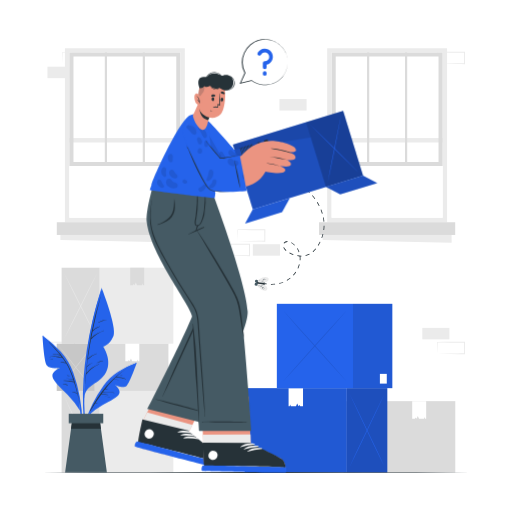
t = 0.00 s
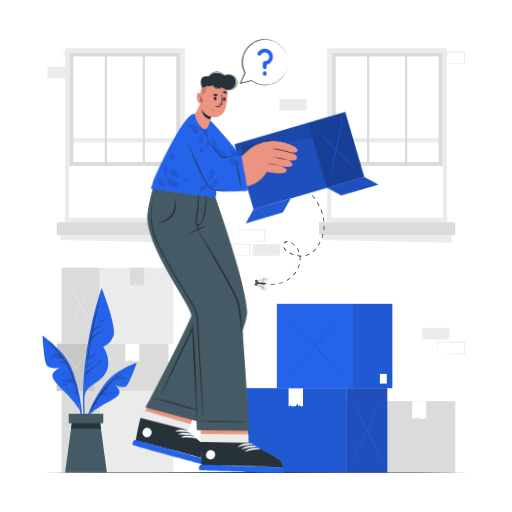
t = 0.28 s
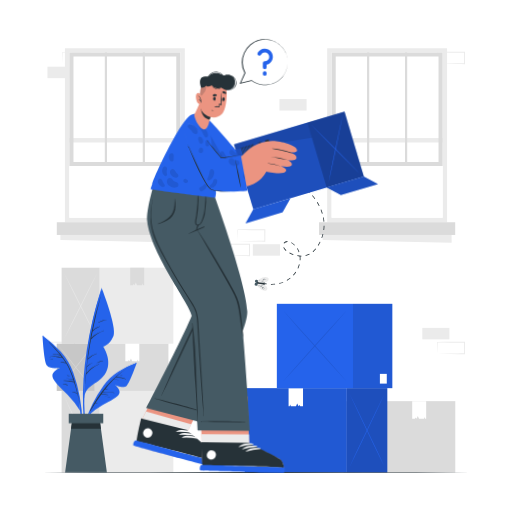
t = 0.56 s
t = 0.75 s: frame unchanged from t = 0.00 s, image omitted
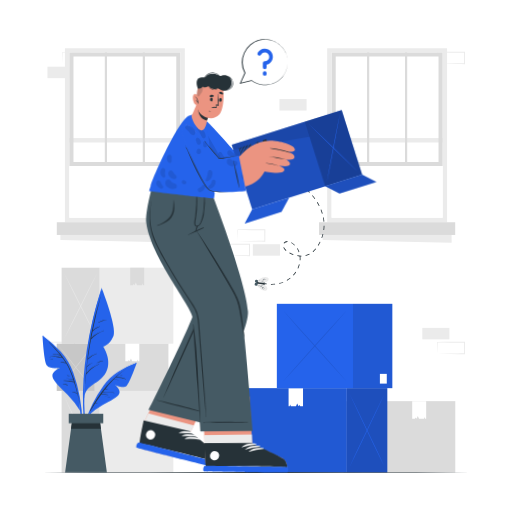
t = 0.94 s
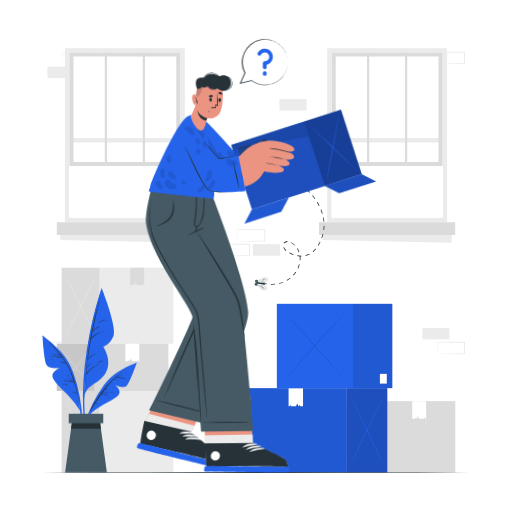
t = 1.22 s

The animated SVG that drew these frames (rendered in a browser with its animation timeline set to each time). Animation: 1 CSS @keyframes rule; one cycle of 1.50 s, repeats indefinitely.

<svg class="animated" id="freepik_stories-empty" xmlns="http://www.w3.org/2000/svg" viewBox="0 0 500 500" version="1.1" xmlns:xlink="http://www.w3.org/1999/xlink" xmlns:svgjs="http://svgjs.com/svgjs"><style>svg#freepik_stories-empty:not(.animated) .animable {opacity: 0;}svg#freepik_stories-empty.animated #freepik--Character--inject-13 {animation: 1.5s Infinite  linear wind;animation-delay: 0s;}            @keyframes wind {                0% {                    transform: rotate( 0deg );                }                25% {                    transform: rotate( 1deg );                }                75% {                    transform: rotate( -1deg );                }            }        </style><g id="freepik--background-complete--inject-13" class="animable" style="transform-origin: 250.1px 254.225px;"><g id="el77w2l9kmgdu"><rect x="412.41" y="320.19" width="26.48" height="11.19" style="fill: rgb(235, 235, 235); transform-origin: 425.65px 325.785px; transform: rotate(180deg);" class="animable"></rect></g><path d="M427.18,345.49l13.35-.28,6.58-.11c2.19-.05,4.37,0,6.55-.06l-.45.45,0-11.19.5.5-13.24-.06c-4.41,0-8.83-.12-13.24-.17l.27-.27c0,1.83-.08,3.67-.13,5.53Zm0,0L427,340c-.05-1.86-.12-3.75-.13-5.65V334h.28c4.41-.06,8.83-.16,13.24-.17l13.24-.06h.5v.5l-.06,11.19v.45h-.44c-2.23,0-4.47,0-6.7-.05l-6.66-.11Z" style="fill: rgb(235, 235, 235); transform-origin: 440.5px 339.84px;" id="el7r8ijwkxbw5" class="animable"></path><path d="M232.14,235.58l13.36-.28,6.57-.11c2.19-.05,4.37,0,6.55-.05l-.45.44-.05-11.19.5.5-13.24-.06c-4.41,0-8.83-.11-13.24-.17l.27-.27c0,1.83-.08,3.67-.13,5.54Zm0,0L232,230c-.05-1.86-.11-3.75-.13-5.65v-.27h.28c4.41-.05,8.83-.16,13.24-.17l13.24-.06h.5v.5l-.05,11.19V236h-.44c-2.23,0-4.47,0-6.69-.06l-6.67-.11Z" style="fill: rgb(235, 235, 235); transform-origin: 245.5px 229.925px;" id="elvx2j7ipyff" class="animable"></path><g id="elw1lkovmyqxg"><rect x="246.91" y="238.5" width="26.48" height="11.19" style="fill: rgb(235, 235, 235); transform-origin: 260.15px 244.095px; transform: rotate(180deg);" class="animable"></rect></g><path d="M217.14,249.69l13.36-.28,6.58-.11c2.19-.05,4.36,0,6.54-.05l-.44.44-.06-11.19.5.5-13.24-.06c-4.41,0-8.82-.11-13.24-.17l.28-.27c0,1.83-.09,3.67-.13,5.54Zm0,0-.14-5.54c0-1.86-.11-3.75-.13-5.65v-.27h.27c4.42,0,8.83-.16,13.24-.17l13.24-.06h.51v.5l-.05,11.19v.45h-.45c-2.23,0-4.47,0-6.69-.06l-6.66-.11Z" style="fill: rgb(235, 235, 235); transform-origin: 230.5px 244.07px;" id="elnr2flxjqoo" class="animable"></path><g id="elsjlekcxtihn"><rect x="272.92" y="96.77" width="26.48" height="11.19" style="fill: rgb(235, 235, 235); transform-origin: 286.16px 102.365px; transform: rotate(180deg);" class="animable"></rect></g><path d="M46.34,345.49l13.36-.28,6.58-.11c2.18-.05,4.36,0,6.54-.06l-.44.45-.06-11.19.5.5-13.24-.06c-4.41,0-8.83-.12-13.24-.17l.27-.27c0,1.83-.08,3.67-.13,5.53Zm0,0L46.2,340c-.05-1.86-.11-3.75-.13-5.65V334h.27c4.41-.06,8.83-.16,13.24-.17l13.24-.06h.5v.5l0,11.19v.45h-.45c-2.23,0-4.47,0-6.69-.05l-6.66-.11Z" style="fill: rgb(235, 235, 235); transform-origin: 59.695px 339.84px;" id="eldwg9iwo0g7u" class="animable"></path><path d="M61.11,62.2l13.36-.28,6.58-.11c2.19-.05,4.36,0,6.54-.06l-.44.45L87.09,51l.5.5-13.24-.06c-4.41,0-8.82-.12-13.24-.17l.28-.27c0,1.83-.09,3.67-.14,5.54Zm0,0L61,56.66c0-1.86-.11-3.75-.13-5.65v-.27h.27c4.42-.05,8.83-.16,13.24-.17l13.24-.06h.51V51L88,62.2v.45h-.45c-2.23,0-4.47,0-6.69-.06l-6.66-.11Z" style="fill: rgb(235, 235, 235); transform-origin: 74.5px 56.58px;" id="eltvqdxculj2" class="animable"></path><g id="el6fmjw9px0fl"><rect x="46.34" y="65.12" width="26.48" height="11.19" style="fill: rgb(235, 235, 235); transform-origin: 59.58px 70.715px; transform: rotate(180deg);" class="animable"></rect></g><path d="M427.18,62.2l13.35-.28,6.58-.11c2.19-.05,4.37,0,6.55-.06l-.45.45,0-11.19.5.5-13.24-.06c-4.41,0-8.83-.12-13.24-.17l.27-.27c0,1.83-.08,3.67-.13,5.54Zm0,0L427,56.66c-.05-1.86-.12-3.75-.13-5.65v-.27h.28c4.41-.05,8.83-.16,13.24-.17l13.24-.06h.5V51L454.1,62.2v.45h-.44c-2.23,0-4.47,0-6.7-.06l-6.66-.11Z" style="fill: rgb(235, 235, 235); transform-origin: 440.5px 56.58px;" id="elgzizzlabqnl" class="animable"></path><rect x="97.32" y="381.77" width="71.95" height="79.67" style="fill: rgb(235, 235, 235); transform-origin: 133.295px 421.605px;" id="elhmj0jf2wtrp" class="animable"></rect><g id="elw6jj1tcnuhi"><rect x="60.17" y="381.77" width="37.15" height="79.68" style="fill: rgb(219, 219, 219); transform-origin: 78.745px 421.61px; transform: rotate(180deg);" class="animable"></rect></g><path d="M62.73,456q4.14-8.5,8.18-17L79,421.77l8-17.21q4-8.62,7.84-17.3-4.14,8.5-8.18,17.05l-8.06,17.14-8,17.21Q66.61,447.29,62.73,456Z" style="fill: rgb(235, 235, 235); transform-origin: 78.785px 421.63px;" id="el2vmlzj64pxy" class="animable"></path><path d="M62.73,387.26q3.88,8.69,7.84,17.3l8,17.21,8.06,17.14q4.05,8.55,8.18,17-3.88-8.68-7.84-17.3l-8-17.21-8.06-17.14Q66.86,395.76,62.73,387.26Z" style="fill: rgb(235, 235, 235); transform-origin: 78.77px 421.585px;" id="el4irxwb2ucda" class="animable"></path><rect x="97.32" y="261.44" width="71.95" height="74.18" style="fill: rgb(235, 235, 235); transform-origin: 133.295px 298.53px;" id="eliwz8quuz04" class="animable"></rect><g id="el6o8kvcmf5pd"><rect x="60.17" y="261.44" width="37.15" height="74.19" style="fill: rgb(219, 219, 219); transform-origin: 78.745px 298.535px; transform: rotate(180deg);" class="animable"></rect></g><polygon points="127.19 278.66 128.72 278.66 129.86 278.66 130.51 277.33 131.43 278.66 132.67 275.93 133.85 278.66 137.22 278.66 138.75 278.66 139.31 276.84 139.83 278.66 140.83 278.66 140.83 261.44 127.19 261.44 127.19 278.66" style="fill: rgb(219, 219, 219); transform-origin: 134.01px 270.05px;" id="el3aeb0hrucxh" class="animable"></polygon><path d="M62.73,330.9Q66.87,323,70.91,315l8.06-16,8-16q4-8,7.84-16.11-4.14,7.92-8.18,15.88l-8.06,15.95-8,16Q66.61,322.81,62.73,330.9Z" style="fill: rgb(235, 235, 235); transform-origin: 78.77px 298.895px;" id="el27krd2f7syo" class="animable"></path><path d="M62.73,266.93Q66.61,275,70.57,283l8,16,8.06,16q4.05,8,8.18,15.88-3.88-8.08-7.84-16.11l-8-16-8.06-15.95Q66.86,274.85,62.73,266.93Z" style="fill: rgb(235, 235, 235); transform-origin: 78.77px 298.905px;" id="elpwx0zwm01c" class="animable"></path><g id="elyei0lqol0c"><rect x="102.06" y="323.03" width="7.99" height="7.99" style="fill: rgb(255, 255, 255); transform-origin: 106.055px 327.025px; transform: rotate(180deg);" class="animable"></rect></g><rect x="92.53" y="335.63" width="71.95" height="46.14" style="fill: rgb(219, 219, 219); transform-origin: 128.505px 358.7px;" id="el5zmua1ppfgm" class="animable"></rect><g id="elvhimhurhsvj"><rect x="55.38" y="335.63" width="37.15" height="46.14" style="fill: rgb(199, 199, 199); transform-origin: 73.955px 358.7px; transform: rotate(180deg);" class="animable"></rect></g><polygon points="122.4 352.85 123.92 352.85 125.07 352.85 125.72 351.52 126.64 352.85 127.88 350.12 129.06 352.85 132.42 352.85 133.96 352.85 134.51 351.03 135.04 352.85 136.04 352.85 136.04 335.63 122.4 335.63 122.4 352.85" style="fill: rgb(255, 255, 255); transform-origin: 129.22px 344.24px;" id="eloti3wusc4xl" class="animable"></polygon><path d="M57.94,379q4.13-5,8.18-10.09l8.06-10.14,8-10.19q3.94-5.1,7.83-10.24-4.12,5-8.18,10.09l-8.06,10.15-8,10.18Q61.82,373.89,57.94,379Z" style="fill: rgb(219, 219, 219); transform-origin: 73.975px 358.67px;" id="el43wcodrfuur" class="animable"></path><path d="M57.94,338.37q3.89,5.14,7.84,10.24l8,10.19,8.06,10.14Q85.84,374,90,379q-3.87-5.14-7.83-10.24l-8-10.18-8.06-10.15Q62.07,343.41,57.94,338.37Z" style="fill: rgb(219, 219, 219); transform-origin: 73.97px 358.685px;" id="el57vkbxfxj8q" class="animable"></path><rect x="372.67" y="391.75" width="71.95" height="69.7" style="fill: rgb(219, 219, 219); transform-origin: 408.645px 426.6px;" id="el9kyjqfl87ac" class="animable"></rect><g id="elchlwumy7dw4"><rect x="335.52" y="391.75" width="37.15" height="69.7" style="fill: rgb(199, 199, 199); transform-origin: 354.095px 426.6px; transform: rotate(180deg);" class="animable"></rect></g><polygon points="402.54 408.97 404.06 408.97 405.21 408.97 405.86 407.64 406.78 408.97 408.02 406.24 409.2 408.97 412.56 408.97 414.1 408.97 414.66 407.14 415.18 408.97 416.18 408.97 416.18 391.75 402.54 391.75 402.54 408.97" style="fill: rgb(255, 255, 255); transform-origin: 409.36px 400.36px;" id="elc71if208ywa" class="animable"></polygon><path d="M338.08,457.3q4.13-7.59,8.18-15.24l8.06-15.32,8-15.38q4-7.71,7.83-15.46-4.12,7.59-8.18,15.24l-8.06,15.31-7.95,15.39Q342,449.55,338.08,457.3Z" style="fill: rgb(219, 219, 219); transform-origin: 354.115px 426.6px;" id="eli3w0e9rpim" class="animable"></path><path d="M338.08,395.9q3.89,7.75,7.84,15.46l7.95,15.38,8.06,15.32q4.05,7.65,8.18,15.24-3.87-7.76-7.83-15.46l-8-15.39-8.06-15.31Q342.21,403.49,338.08,395.9Z" style="fill: rgb(219, 219, 219); transform-origin: 354.095px 426.6px;" id="elm2na7rwyogp" class="animable"></path><path d="M319.52,47v170.1H436.58V47ZM432.26,212.73H323.84V51.27H432.26Z" style="fill: rgb(235, 235, 235); transform-origin: 378.05px 132.05px;" id="elmf9gauceyl" class="animable"></path><rect x="323.84" y="51.27" width="108.42" height="161.46" style="fill: rgb(255, 255, 255); transform-origin: 378.05px 132px;" id="elywl56p3m7wn" class="animable"></rect><g id="el8tjx1otr9ql"><rect x="323.84" y="134.84" width="108.42" height="4.32" style="fill: rgb(235, 235, 235); transform-origin: 378.05px 137px; transform: rotate(180deg);" class="animable"></rect></g><g id="elaon25f35e6c"><rect x="311.57" y="217.05" width="132.97" height="12.4" style="fill: rgb(219, 219, 219); transform-origin: 378.055px 223.25px; transform: rotate(180deg);" class="animable"></rect></g><polygon points="315.09 234.4 441.01 237.04 441.01 229.44 315.09 229.44 315.09 234.4" style="fill: rgb(235, 235, 235); transform-origin: 378.05px 233.24px;" id="elky24t0sim7k" class="animable"></polygon><path d="M323.84,51.27H432.26V162.2H323.84Zm104.42,4H327.84V158.2H428.26Z" style="fill: rgb(219, 219, 219); transform-origin: 378.05px 106.735px;" id="elm25l3bfly3m" class="animable"></path><rect x="395.5" y="51.27" width="2.16" height="106.93" style="fill: rgb(219, 219, 219); transform-origin: 396.58px 104.735px;" id="elnw55tlu1m4" class="animable"></rect><rect x="358.44" y="51.27" width="2.16" height="106.93" style="fill: rgb(219, 219, 219); transform-origin: 359.52px 104.735px;" id="eldzhznav6llj" class="animable"></rect><path d="M63.42,47v170.1H180.48V47ZM176.16,212.73H67.74V51.27H176.16Z" style="fill: rgb(235, 235, 235); transform-origin: 121.95px 132.05px;" id="ele0ck5ihlhmj" class="animable"></path><rect x="67.74" y="51.27" width="108.42" height="161.46" style="fill: rgb(255, 255, 255); transform-origin: 121.95px 132px;" id="elh8lonbimi1" class="animable"></rect><g id="elotr6cxq0fu"><rect x="67.74" y="134.84" width="108.42" height="4.32" style="fill: rgb(235, 235, 235); transform-origin: 121.95px 137px; transform: rotate(180deg);" class="animable"></rect></g><g id="el4egqpnkdudl"><rect x="55.47" y="217.05" width="132.97" height="12.4" style="fill: rgb(219, 219, 219); transform-origin: 121.955px 223.25px; transform: rotate(180deg);" class="animable"></rect></g><polygon points="58.99 234.4 184.91 237.04 184.91 229.44 58.99 229.44 58.99 234.4" style="fill: rgb(235, 235, 235); transform-origin: 121.95px 233.24px;" id="ela3rvo0l7ng9" class="animable"></polygon><path d="M67.74,51.27H176.16V162.2H67.74Zm104.42,4H71.74V158.2H172.16Z" style="fill: rgb(219, 219, 219); transform-origin: 121.95px 106.735px;" id="el01jxxve40qtl" class="animable"></path><rect x="139.4" y="51.27" width="2.16" height="106.93" style="fill: rgb(219, 219, 219); transform-origin: 140.48px 104.735px;" id="ellbqgdrq6mkp" class="animable"></rect><rect x="102.34" y="51.27" width="2.16" height="106.93" style="fill: rgb(219, 219, 219); transform-origin: 103.42px 104.735px;" id="elbk0k9893e1e" class="animable"></rect></g><g id="freepik--Boxes--inject-13" class="animable" style="transform-origin: 311.075px 379.06px;"><rect x="239.03" y="379.05" width="99.68" height="82.36" style="fill: rgb(37, 99, 235); transform-origin: 288.87px 420.23px;" id="el3rsn9r6f3vy" class="animable"></rect><g id="elmh7ytvidj1o"><rect x="239.03" y="379.05" width="99.68" height="82.36" style="opacity: 0.1; transform-origin: 288.87px 420.23px;" class="animable"></rect></g><rect x="338.71" y="379.06" width="39.5" height="82.36" style="fill: rgb(37, 99, 235); transform-origin: 358.46px 420.24px;" id="el7r1wu7bys6o" class="animable"></rect><g id="elhhpy8w453ai"><rect x="338.71" y="379.06" width="39.5" height="82.36" style="opacity: 0.2; transform-origin: 358.46px 420.24px;" class="animable"></rect></g><path d="M375.48,455.74q-4.38-8.78-8.69-17.62l-8.57-17.72-8.46-17.79q-4.2-8.91-8.33-17.88,4.4,8.79,8.7,17.62l8.56,17.72,8.46,17.79Q371.37,446.77,375.48,455.74Z" style="fill: rgb(37, 99, 235); transform-origin: 358.455px 420.235px;" id="elk8qacxja39d" class="animable"></path><path d="M375.48,384.73q-4.12,9-8.33,17.88l-8.46,17.79-8.56,17.72q-4.31,8.83-8.7,17.62,4.13-9,8.33-17.88l8.46-17.79,8.57-17.71Q371.1,393.51,375.48,384.73Z" style="fill: rgb(37, 99, 235); transform-origin: 358.455px 420.235px;" id="el7r4by9imfdw" class="animable"></path><polygon points="295.92 396.85 294.35 396.85 293.16 396.85 292.49 395.48 291.54 396.85 290.25 394.03 289.04 396.85 285.56 396.85 283.97 396.85 283.39 394.97 282.85 396.85 281.82 396.85 281.82 379.06 295.92 379.06 295.92 396.85" style="fill: rgb(255, 255, 255); transform-origin: 288.87px 387.955px;" id="el4ehf6w3jwvx" class="animable"></polygon><rect x="270.35" y="296.7" width="74.37" height="82.35" style="fill: rgb(37, 99, 235); transform-origin: 307.535px 337.875px;" id="el5mi3lraq0j8" class="animable"></rect><rect x="344.72" y="296.7" width="38.4" height="82.36" style="fill: rgb(37, 99, 235); transform-origin: 363.92px 337.88px;" id="elpe8vhe3fod" class="animable"></rect><g id="elvt3y4z76taq"><rect x="344.72" y="296.7" width="38.4" height="82.36" style="opacity: 0.1; transform-origin: 363.92px 337.88px;" class="animable"></rect></g><g id="eln7ke5tggwlr"><g style="opacity: 0.1; transform-origin: 307.46px 337.855px;" class="animable"><path d="M339.27,373.38q-8.19-8.79-16.24-17.62L307,338l-15.79-17.79q-7.86-8.91-15.56-17.88,8.2,8.79,16.24,17.63l16,17.71,15.79,17.79Q331.57,364.41,339.27,373.38Z" id="elmuefwmj78xk" class="animable" style="transform-origin: 307.46px 337.855px;"></path><path d="M339.27,302.37q-7.71,9-15.56,17.88L307.92,338l-16,17.72q-8,8.83-16.24,17.62,7.71-9,15.56-17.88L307,337.71,323,320Q331.07,311.15,339.27,302.37Z" id="el3f2hbfqkeei" class="animable" style="transform-origin: 307.475px 337.855px;"></path></g></g><rect x="370.99" y="365.12" width="6.73" height="9.5" style="fill: rgb(255, 255, 255); transform-origin: 374.355px 369.87px;" id="el9d46d6rs75t" class="animable"></rect></g><g id="freepik--Floor--inject-13" class="animable" style="transform-origin: 250px 461.45px;"><polygon points="41.45 461.45 93.59 461.2 145.73 461.12 250 460.95 354.27 461.12 406.41 461.2 458.55 461.45 406.41 461.69 354.27 461.78 250 461.95 145.73 461.78 93.59 461.69 41.45 461.45" style="fill: rgb(38, 50, 56); transform-origin: 250px 461.45px;" id="elry3bk0aw4tj" class="animable"></polygon></g><g id="freepik--Fly--inject-13" class="animable" style="transform-origin: 282.766px 230.027px;"><path d="M289.72,177.8q-.84-.54-1.68-1.05l.39-.65,1.7,1.07Z" style="fill: rgb(38, 50, 56); transform-origin: 289.085px 176.95px;" id="elw3oayi5dmob" class="animable"></path><path d="M265.3,278h-.72l0-.75a33.51,33.51,0,0,0,4-.15l.08.75C267.57,277.93,266.43,278,265.3,278Zm7.42-.82-.16-.73a26.84,26.84,0,0,0,3.82-1.17l.27.7A27.59,27.59,0,0,1,272.72,277.16Zm7.63-3-.37-.65a24.82,24.82,0,0,0,3.27-2.28l.48.57A24.65,24.65,0,0,1,280.35,274.19Zm6.33-5.2-.55-.51a27.9,27.9,0,0,0,2.47-3.14l.62.42A28.34,28.34,0,0,1,286.68,269Zm4.58-6.79-.68-.32a23.16,23.16,0,0,0,1.39-3.74l.72.2A23.68,23.68,0,0,1,291.26,262.2Zm2.16-7.92-.75-.06c0-.54.07-1.09.07-1.62a20.36,20.36,0,0,0-.13-2.22,20.42,20.42,0,0,1-2.32-.29l.13-.74a21.4,21.4,0,0,0,3.7.34h.26v.75h-.27l-.75,0a19.77,19.77,0,0,1,.12,2.18C293.49,253.15,293.46,253.72,293.42,254.28Zm5.07-4.34-.17-.73a16.66,16.66,0,0,0,3.71-1.36l.34.67A17.49,17.49,0,0,1,298.49,249.94ZM286.31,249a25.91,25.91,0,0,1-3.75-1.7l.37-.65a24.82,24.82,0,0,0,3.63,1.64Zm5.38-2.64a17.8,17.8,0,0,0-1.72-3.57l.63-.4a18,18,0,0,1,1.8,3.72Zm14.12-.16-.48-.57a20.27,20.27,0,0,0,2.77-2.85l.58.47A20.6,20.6,0,0,1,305.81,246.23ZM279.17,245l-.21-.2a9.06,9.06,0,0,1-2.31-3.15l.7-.28a8.25,8.25,0,0,0,2.12,2.88l.2.18ZM311,239.89l-.64-.39c.7-1.16,1.35-2.35,1.92-3.52l.68.33C312.38,237.5,311.72,238.71,311,239.89Zm-23.52-.15a17.83,17.83,0,0,0-3-2.34l-.15-.1.39-.64.16.1a18.4,18.4,0,0,1,3.09,2.45Zm-9.93-1.93-.62-.42a4.57,4.57,0,0,1,3.78-1.92l0,.75A3.89,3.89,0,0,0,277.55,237.81Zm37-5.27-.7-.26a38.42,38.42,0,0,0,1.19-3.83l.72.18A34.56,34.56,0,0,1,314.56,232.54Zm2-7.93-.75-.1a35.54,35.54,0,0,0,.31-4h.75A37,37,0,0,1,316.55,224.61Zm-.58-8.1a38.72,38.72,0,0,0-.57-4l.74-.15a40.7,40.7,0,0,1,.58,4.05Zm-1.55-7.86c-.38-1.26-.83-2.53-1.35-3.79l.7-.28c.52,1.27,1,2.57,1.37,3.85Zm-3-7.45c-.6-1.17-1.27-2.35-2-3.51l.64-.39c.72,1.17,1.4,2.37,2,3.56Zm-4.21-6.86c-.77-1.08-1.6-2.15-2.46-3.19l.58-.48c.87,1.05,1.71,2.14,2.49,3.23Zm-5.12-6.22c-.91-1-1.87-1.93-2.85-2.85l.51-.55c1,.94,2,1.91,2.88,2.89Zm-5.87-5.53c-1-.85-2.09-1.69-3.16-2.49l.44-.6c1.09.8,2.17,1.65,3.2,2.52Z" style="fill: rgb(38, 50, 56); transform-origin: 290.72px 228.75px;" id="elqhyjr50uctt" class="animable"></path><path d="M260.39,277.64a18.66,18.66,0,0,1-2-.36l.18-.73s.72.18,1.92.35Z" style="fill: rgb(38, 50, 56); transform-origin: 259.44px 277.095px;" id="ellv9wc25mp6o" class="animable"></path><path d="M250.3,276.15c-.47,4,7.7,6.24,8.32,1S250.77,272.12,250.3,276.15Z" style="fill: rgb(38, 50, 56); transform-origin: 254.466px 276.693px;" id="elb1ul13en2g" class="animable"></path><path d="M261,282.77c-.76,1.51-3.45,1.72-6.23-.22a18.65,18.65,0,0,1-4.7-5.27,18.53,18.53,0,0,1,7,.61C260.36,279,261.8,281.24,261,282.77Z" style="fill: rgb(235, 235, 235); transform-origin: 255.643px 280.567px;" id="elxlxvg7podw9" class="animable"></path><path d="M250.1,277.28c1.58.71,3.13,1.48,4.68,2.24s3.08,1.57,4.59,2.41c-1.58-.71-3.13-1.48-4.68-2.24S251.61,278.12,250.1,277.28Z" style="fill: rgb(38, 50, 56); transform-origin: 254.735px 279.605px;" id="elk3yroedxk5" class="animable"></path><path d="M257.36,282.74a13.85,13.85,0,0,1-1-1.31,13.26,13.26,0,0,1-.82-1.41,13.85,13.85,0,0,1,1,1.31A12.33,12.33,0,0,1,257.36,282.74Z" style="fill: rgb(38, 50, 56); transform-origin: 256.45px 281.38px;" id="el36d32716yzx" class="animable"></path><path d="M254,279.23a15.94,15.94,0,0,1,1.67-.34,16.21,16.21,0,0,1,1.71-.15,17.09,17.09,0,0,1-3.38.49Z" style="fill: rgb(38, 50, 56); transform-origin: 255.69px 278.985px;" id="elws05c03qm2" class="animable"></path><path d="M253.13,279.89a3.75,3.75,0,0,1-.72-1.46,3.75,3.75,0,0,1,.72,1.46Z" style="fill: rgb(38, 50, 56); transform-origin: 252.77px 279.16px;" id="elnr9y1spdnr" class="animable"></path><path d="M262.32,272.3c-.39-1.65-2.95-2.47-6.1-1.23a18.66,18.66,0,0,0-5.8,4.05,18.58,18.58,0,0,0,7,1C260.79,275.84,262.72,274,262.32,272.3Z" style="fill: rgb(235, 235, 235); transform-origin: 256.396px 273.307px;" id="ela1ahbbxyvds" class="animable"></path><path d="M250.42,275.12c1.7-.32,3.39-.72,5.07-1.11s3.36-.81,5-1.28c-1.69.32-3.38.72-5.06,1.11S252.09,274.65,250.42,275.12Z" style="fill: rgb(38, 50, 56); transform-origin: 255.455px 273.925px;" id="elxt5i66mepos" class="animable"></path><path d="M258.75,271.48a14.16,14.16,0,0,0-1.25,1,15.74,15.74,0,0,0-1.13,1.18,11.39,11.39,0,0,0,1.25-1A14,14,0,0,0,258.75,271.48Z" style="fill: rgb(38, 50, 56); transform-origin: 257.56px 272.57px;" id="elp0je5c7pp6" class="animable"></path><path d="M254.65,274.12a16.25,16.25,0,0,0,3.18,1.25,15.61,15.61,0,0,0-3.18-1.25Z" style="fill: rgb(38, 50, 56); transform-origin: 256.24px 274.745px;" id="elsquedejvz1" class="animable"></path><path d="M254,273.28a3.49,3.49,0,0,0-.59.56,4.1,4.1,0,0,0-.45.69,3.54,3.54,0,0,0,.59-.57A2.87,2.87,0,0,0,254,273.28Z" style="fill: rgb(38, 50, 56); transform-origin: 253.48px 273.905px;" id="el5eu29n3l57v" class="animable"></path><path d="M250.3,276.15a1.46,1.46,0,1,1-1.62,1.29A1.47,1.47,0,0,1,250.3,276.15Z" style="fill: rgb(69, 90, 100); transform-origin: 250.131px 277.601px;" id="elgda4w5t0di5" class="animable"></path><path d="M250.64,273.24a1.46,1.46,0,1,1-.34,2.91,1.46,1.46,0,0,1,.34-2.91Z" style="fill: rgb(69, 90, 100); transform-origin: 250.474px 274.695px;" id="elmymbhd7n48d" class="animable"></path></g><g id="freepik--Character--inject-13" class="animable animator-active" style="transform-origin: 250.012px 265.947px;"><path d="M160,370.31S138.68,413,138.67,413c-1.76,8.81-3.14,16.58-3.49,20.66a.16.16,0,0,0,0,.07,6.22,6.22,0,0,0,.11,2.85.16.16,0,0,0,0,.07c2.27,2.3,72.33,18.43,75,18.17s2.1-7.79-.12-10.58-26.29-21-26.29-21l20.84-42.76Z" style="fill: rgb(235, 148, 129); transform-origin: 173.569px 412.567px;" id="eltyqc0iee6r" class="animable"></path><path d="M209.23,454.86c-2.63.26-71.64-15.88-73.9-18.17a.25.25,0,0,1,0-.07,6.18,6.18,0,0,1-.12-2.85.1.1,0,0,1,0-.07c.34-4.08,1.73-11.85,3.48-20.67l5.1-10.22L188,414.93l-4.08,8.38s23,18.17,25.23,21S211.87,454.61,209.23,454.86Z" style="fill: rgb(235, 235, 235); transform-origin: 173.06px 428.837px;" id="elmsgd1pl2f" class="animable"></path><path d="M210.19,453.74c-2.67.2-72.9-17.7-75.14-20.08-.86-.89,1.15-11.28,3.94-23.76l.09-.39,45.44,11.05-.21.76s23.81,18.88,26,21.76S212.85,453.55,210.19,453.74Z" style="fill: rgb(38, 50, 56); transform-origin: 173.459px 431.626px;" id="el4rmhqisdnaq" class="animable"></path><path d="M210.08,450.81c-11.76-3.3-59.52-15.54-71.4-17.92-.1,0-.12.05,0,.08,11.59,3.53,59.45,15.38,71.38,18C210.29,451.06,210.33,450.88,210.08,450.81Z" style="fill: rgb(255, 255, 255); transform-origin: 174.424px 441.942px;" id="eljotm49qhykk" class="animable"></path><path d="M188.08,422.43c-4.44-2.06-10.32-2.8-14.72-.38-.17.09,0,.33.12.32a67.66,67.66,0,0,1,14.43.64A.31.31,0,0,0,188.08,422.43Z" style="fill: rgb(255, 255, 255); transform-origin: 180.764px 421.772px;" id="el1xzh83kjoyy" class="animable"></path><path d="M190.92,425.31c-4.43-2.05-10.31-2.79-14.72-.38-.17.09,0,.33.13.33a67,67,0,0,1,14.43.64A.31.31,0,0,0,190.92,425.31Z" style="fill: rgb(255, 255, 255); transform-origin: 183.614px 424.661px;" id="elh82idbpn32j" class="animable"></path><path d="M193.77,428.2c-4.44-2.06-10.32-2.8-14.72-.39-.17.1,0,.34.13.33a67.6,67.6,0,0,1,14.42.64A.31.31,0,0,0,193.77,428.2Z" style="fill: rgb(255, 255, 255); transform-origin: 186.454px 427.541px;" id="el7z54l3gu2h2" class="animable"></path><path d="M211.9,451.5c1.13.8-.22,4.95-1.21,5.06S133.21,436.81,132,436.18s.45-5.17,2-5S211.9,451.5,211.9,451.5Z" style="fill: rgb(37, 99, 235); transform-origin: 171.956px 443.868px;" id="elan9dmopgm4" class="animable"></path><path d="M148.67,420.33c-4.44-3.84-10.42,3.06-6,6.91S153.12,424.18,148.67,420.33Z" style="fill: rgb(255, 255, 255); transform-origin: 145.675px 423.787px;" id="elx6g5ogcsi3n" class="animable"></path><path d="M143.92,399.4l51.24,12.92s47.76-86.19,46.69-108.1C240.38,274,204.9,181.08,204.9,181.08H162.42S190.61,281.53,191,298.43C191.17,307.27,143.92,399.4,143.92,399.4Z" style="fill: rgb(69, 90, 100); transform-origin: 192.894px 296.7px;" id="el22jvb7kil1k" class="animable"></path><path d="M197.35,401.92c-2.73-1.09-27.12-8.13-45.32-12a.1.1,0,0,0,0,.19c5.73,2,41.89,11.53,45.28,12C197.39,402.14,197.47,402,197.35,401.92Z" style="fill: rgb(38, 50, 56); transform-origin: 174.686px 396.017px;" id="el7633tjg6p8j" class="animable"></path><path d="M194.52,276.85c-3.38-14.18-7-28.32-10.8-42.37s-7.87-28.23-12.34-42.17c-.54-1.71-1.11-3.4-1.66-5.1a.21.21,0,0,0-.41.12c4,13.89,8,27.75,11.79,41.69s7.4,27.92,10.8,42c.85,3.48,1.68,6.95,2.49,10.44a93.34,93.34,0,0,1,2.18,10.87,28.15,28.15,0,0,1-.71,10.46,58.73,58.73,0,0,1-3.77,9.74q-9.19,19.95-18.37,39.91c-6.12,13.34-7.11,16.38-13,29.83-.73,1.67-1.46,3.34-2.16,5,0,.11.11.21.17.09,6.7-13.18,7.73-16.35,14-29.77s12.5-27,18.72-40.51c2.8-6.1,6.09-12.32,6.51-19.14C198.38,290.82,196.14,283.68,194.52,276.85Z" style="fill: rgb(38, 50, 56); transform-origin: 178.286px 287.235px;" id="el8l7wlgk6x0n" class="animable"></path><path d="M196.84,387.19s1.64,47,1.64,47c.27,9,.66,16.87,1.25,20.92a.17.17,0,0,0,0,.07,6.3,6.3,0,0,0,.74,2.75l.06.06c2.73,1.73,74.62,1.69,77.13.84s.29-8.05-2.5-10.28-30.33-14.52-30.33-14.52l-2.09-46.95Z" style="fill: rgb(235, 148, 129); transform-origin: 237.797px 423.241px;" id="el6lyu9py8rfs" class="animable"></path><path d="M198.14,424.57s.34,9.62.34,9.65c.27,9,.66,16.87,1.25,20.92a.17.17,0,0,0,0,.07,12,12,0,0,0,.74,2.75l.06.06c2.73,1.73,74.62,1.69,77.13.84s.29-8.05-2.5-10.28-30.33-14.52-30.33-14.52l-.21-9.79Z" style="fill: rgb(235, 235, 235); transform-origin: 238.447px 441.851px;" id="el2x5g3vyenb8" class="animable"></path><path d="M277.7,458.78c-2.54.81-75-.31-77.74-2.11-1-.67-1.5-11.23-1.68-24v-.4l46.76.2,0,.8s27.55,12.83,30.34,15.12S280.25,458,277.7,458.78Z" style="fill: rgb(38, 50, 56); transform-origin: 238.567px 445.659px;" id="elnjmxjcjhn0e" class="animable"></path><path d="M276.93,456c-12.21-.49-61.51-1.31-73.62-.86-.1,0-.1.07,0,.07,12.09.75,61.4,1.18,73.62,1C277.18,456.15,277.19,456,276.93,456Z" style="fill: rgb(255, 255, 255); transform-origin: 240.178px 455.63px;" id="elofwgefgio4j" class="animable"></path><path d="M248.94,433.45c-4.79-1-10.69-.33-14.41,3-.15.13,0,.33.2.29a68.23,68.23,0,0,1,14.18-2.73A.3.3,0,0,0,248.94,433.45Z" style="fill: rgb(255, 255, 255); transform-origin: 241.794px 434.885px;" id="elnihta4bu6vq" class="animable"></path><path d="M252.38,435.59c-4.8-1-10.69-.32-14.41,3.05-.15.13,0,.33.19.28a67.65,67.65,0,0,1,14.19-2.72A.31.31,0,0,0,252.38,435.59Z" style="fill: rgb(255, 255, 255); transform-origin: 245.265px 437.047px;" id="elxuav0s9exak" class="animable"></path><path d="M255.81,437.74c-4.79-1-10.68-.33-14.41,3-.14.13,0,.33.2.29a68.35,68.35,0,0,1,14.18-2.73A.3.3,0,0,0,255.81,437.74Z" style="fill: rgb(255, 255, 255); transform-origin: 248.666px 439.175px;" id="ellin82yhz4gs" class="animable"></path><path d="M278.85,456.2c1.29.52.94,4.87,0,5.2s-80-1.24-81.29-1.56-.77-5.13.8-5.36S278.85,456.2,278.85,456.2Z" style="fill: rgb(37, 99, 235); transform-origin: 238.261px 457.953px;" id="elo470m85j9fr" class="animable"></path><path d="M210.12,440.55c-5.21-2.71-9.43,5.39-4.21,8.1S215.34,443.26,210.12,440.55Z" style="fill: rgb(255, 255, 255); transform-origin: 208.016px 444.6px;" id="el0rpeqot1epu8" class="animable"></path><path d="M204.37,181a.16.16,0,0,1,0,0c-.19.87-10.78,42.74-12.1,43.52-1.5.89,38.48,54.68,43.22,81.09,3,16.89,10,115.34,10,115.34H194.51s-5-83.61-6.66-111.16c-.65-10.69-40.75-60.11-44.56-93.06-1.2-10.38,6.26-35.77,6.26-35.77Z" style="fill: rgb(69, 90, 100); transform-origin: 194.325px 300.955px;" id="eln73uwpbtvfr" class="animable"></path><path d="M193.22,381.17c-.6-13.85-1.15-27.73-2.16-41.56-.57-7.84-1.69-15.43-2.47-23.24,0-.41-.37-.51-.36-.09.36,13.91,1.51,27.67,2.25,41.57s1.45,17.14,2.24,31c.44,7.84.83,15.68,1.44,23.51a.1.1,0,0,0,.19,0C194.38,398.44,193.83,395.07,193.22,381.17Z" style="fill: rgb(38, 50, 56); transform-origin: 191.29px 364.219px;" id="elbp01dmwa0x" class="animable"></path><path d="M235.54,306.27a74,74,0,0,0-2.12-10.83,55.4,55.4,0,0,0-4.13-9.95c-3.47-6.66-7.42-13.1-11.23-19.57s-7.78-13.08-11.8-19.54q-3.39-5.44-6.81-10.87c-2.32-3.65-4.77-7.23-7.16-10.83a.13.13,0,0,0-.23.14c3.9,6.54,7.76,13.09,11.66,19.63s7.74,13.1,11.58,19.66,7.57,12.92,11.19,19.48a68.44,68.44,0,0,1,4.59,9.72A59.67,59.67,0,0,1,233.65,304c1.36,8.47,2.47,17,4.17,25.39a.1.1,0,0,0,.19,0C237.48,321.67,236.56,313.94,235.54,306.27Z" style="fill: rgb(38, 50, 56); transform-origin: 215.025px 277.037px;" id="elaij59ayyngs" class="animable"></path><path d="M241,412.21c-2.91-.38-25.12-1.15-43.7-.35-.12,0-.11.18,0,.19,6.05.53,40.26.77,43.67.37C241.06,412.41,241.1,412.23,241,412.21Z" style="fill: rgb(38, 50, 56); transform-origin: 219.136px 412.065px;" id="elmjy2l8thbnh" class="animable"></path><path d="M198.92,221.66a95,95,0,0,0-15,7,.17.17,0,0,0,.14.31c5.06-2.18,10.23-4.26,15.17-6.71A.33.33,0,0,0,198.92,221.66Z" style="fill: rgb(38, 50, 56); transform-origin: 191.616px 225.304px;" id="elwii0riux1h" class="animable"></path><path d="M200.45,187c0-.17-.32-.21-.32,0a168.24,168.24,0,0,1-.85,16.92c-.24,2.61-2.34,17-6.86,16-.76-.18-1.14-.92-1.26-2.07a17.68,17.68,0,0,1,.6-4.42c.5-3,.9-6,1.16-9.09a82.44,82.44,0,0,0-.18-17.06.15.15,0,0,0-.29,0,156.94,156.94,0,0,1-1.38,23.54c-.57,3.75-2.46,9.4,1.47,10s6.58-8.87,7.06-11.46A86.44,86.44,0,0,0,200.45,187Z" style="fill: rgb(38, 50, 56); transform-origin: 195.464px 203.852px;" id="elfc8s9hvnj4p" class="animable"></path><path d="M192.54,220.23a23.39,23.39,0,0,0-1,3,6.87,6.87,0,0,0-.42,2.45.17.17,0,0,0,.31.07,8.4,8.4,0,0,0,1.05-2.39c.35-.93.71-1.84,1-2.78A.5.5,0,0,0,192.54,220.23Z" style="fill: rgb(38, 50, 56); transform-origin: 192.316px 222.865px;" id="elgrpzvixv9no" class="animable"></path><path d="M194.67,323.23c-.48-7.12-.45-14.63-3.48-21.23a70.82,70.82,0,0,0-5.54-9.24q-3.1-4.74-6.12-9.53c-8-12.77-15.72-25.8-22.75-39.15-3.39-6.43-6.51-13.07-8.21-20.17a64.5,64.5,0,0,1-.93-22.76c.24-1.89.5-3.77.81-5.65a.11.11,0,0,0-.21-.05,74.51,74.51,0,0,0-1.67,22,61.38,61.38,0,0,0,5.87,20.29c3.1,6.71,6.79,13.17,10.43,19.6q5.63,10,11.59,19.71c4,6.46,8.12,12.79,12.25,19.15a36.43,36.43,0,0,1,4.87,9.79,53.41,53.41,0,0,1,1.56,11.12c1,15.74,5,68.07,6.42,83.73.17,2,.35,4,.54,6a.14.14,0,1,0,.27,0C199.77,391.12,195.7,338.92,194.67,323.23Z" style="fill: rgb(38, 50, 56); transform-origin: 173.374px 301.201px;" id="elsrvrt5lbm4t" class="animable"></path><path d="M170.2,194.8c0-.11-.18-.07-.18,0-.15,4.37,0,8.89-1.71,13-1.54,3.79-4.64,6.45-8.11,8.44a61.89,61.89,0,0,1-6.23,3.05c-.15.07-.09.31.08.26,4-1.28,8.13-2.67,11.48-5.35,3.58-2.88,5.15-7.05,5.32-11.55A37.26,37.26,0,0,0,170.2,194.8Z" style="fill: rgb(38, 50, 56); transform-origin: 162.372px 207.144px;" id="elvnzk4ump1it" class="animable"></path><path d="M192.39,123.57c5.72,17.56,21.17,47.47,26.69,51.08,4.89,3.19,27.9-.37,38-2.8,3.76-.91-4.7-29.57-8.71-28.52-4.81,1.26-19.14,4.49-20.18,3.69s-15.49-18.6-25.73-29.08C193.14,108.45,190.23,116.93,192.39,123.57Z" style="fill: rgb(235, 148, 129); transform-origin: 224.866px 144.808px;" id="elpwdweu5bt5s" class="animable"></path><path d="M254.87,172.07c1.93-.24,18.26-1,25.75-5.07,4-2.17,14.21-9.35,13.19-11.93-.93-2.35-4.21-1.07-4.21-1.07s4.51-3.27,3.19-6.53-6.77-.81-6.77-.81,4.39-3.7,2.84-6.85-6.61.22-6.61.22,4.17-3.19,1.8-5.25c-2.86-2.48-9.89,4.28-14.64,5.86-1.08.36-22.36,5.74-22.36,5.74Z" style="fill: rgb(235, 148, 129); transform-origin: 270.466px 153.154px;" id="ela1h504o0j9s" class="animable"></path><path d="M282.07,139.94c-5.18,4.95-8.31,6.22-15.23,7.62-.13,0-.12.24,0,.22,6.9-.75,11.05-1.78,15.46-7.6C282.54,139.89,282.31,139.7,282.07,139.94Z" style="fill: rgb(38, 50, 56); transform-origin: 274.574px 143.806px;" id="elo75j1zdpm3" class="animable"></path><path d="M285.85,146.54c-5.83,4.68-9.21,6.08-16.35,8.08-.1,0-.06.21.05.19,7.16-1.38,11.28-2.5,16.49-7.94C286.28,146.63,286.12,146.33,285.85,146.54Z" style="fill: rgb(38, 50, 56); transform-origin: 277.8px 150.64px;" id="elsqgqc4w1gh7" class="animable"></path><path d="M289.25,154.08c-6,4.12-9.61,5.83-16.79,6.88a.13.13,0,0,0,0,.26c7.43-.36,12-2.45,16.87-6.94C289.69,154,289.62,153.83,289.25,154.08Z" style="fill: rgb(38, 50, 56); transform-origin: 280.948px 157.589px;" id="eljivw0espoeq" class="animable"></path><path d="M241.47,147.3s5.95-6.73,9.21-9.11,18.7-6.78,19.84-3.5c1.47,4.24-6.94,8.53-11.33,10.09,0,0,3.41,9.8-2,14.18S241.47,147.3,241.47,147.3Z" style="fill: rgb(235, 148, 129); transform-origin: 256.08px 146.618px;" id="elgsx5o3fj0qm" class="animable"></path><path d="M270.55,136c-1.45,4.83-7.35,6.51-11.5,8.34a.43.43,0,0,0-.16.67c1.16,4.2,1.56,10.46-1.38,14-.08.1.05.24.15.15,3.67-3.36,3.77-9.55,2.21-14.07,4.29-1.81,10.13-3.76,10.72-9.07C270.6,136,270.56,136,270.55,136Z" style="fill: rgb(38, 50, 56); transform-origin: 264.038px 147.594px;" id="el7mpzq7v0dw9" class="animable"></path><path d="M254.86,177l-7.54-34.34-18.66,3.39c-7.36-8.43-22.07-25.28-28-30.34-7-5.94-11.58-1.48-9,7.52C197.49,143.8,214.54,174,219,176.85,225.47,181,254.86,177,254.86,177Z" style="fill: rgb(37, 99, 235); transform-origin: 222.896px 145.872px;" id="elqxg09hebxpa" class="animable"></path><g id="ellp3yziakjxq"><path d="M228.22,156.5a14.58,14.58,0,0,0,2.81.33c2,.27,2.88,3.22,1.06,4.34a7.18,7.18,0,0,1-6.44.55c-2-.78-3.69-2.72-3.26-5a2.5,2.5,0,0,1,4-1.54A9.3,9.3,0,0,0,228.22,156.5Zm-5.16-8.17c-.72,3.4,4.54,6.32,7.23,4.51a1.81,1.81,0,0,0,.07-2.83c-.79-.64-1.45-.74-2.15-1.32a3.2,3.2,0,0,1-.64-.67,4.79,4.79,0,0,0-1.49-1.34A2.19,2.19,0,0,0,223.06,148.33Zm-8.39.18c-1.08,1.41-.27,3.53.68,4.81a4.34,4.34,0,0,0,3.93,1.91,1.46,1.46,0,0,0,.74-2.56,4.64,4.64,0,0,1-1.4-1.74c-.47-1.06-.78-2.43-2-2.89A1.71,1.71,0,0,0,214.67,148.51Zm22.15,22.24c-1.41,2.85,2.88,6.09,5.48,5.53.87-.19,1.71-1.33.94-2.15-.62-.66-1.36-1.18-1.94-1.88-.71-.85-1.1-1.94-2.21-2.37A1.76,1.76,0,0,0,236.82,170.75ZM196.54,135.8a3.82,3.82,0,0,0-1-1.21q.84,2.15,1.77,4.31A5.9,5.9,0,0,0,196.54,135.8Zm5.57-3a11.85,11.85,0,0,0-2.76-6.71c-1.2-1.55-3.28-4-5.48-3.47a1.14,1.14,0,0,0-.8,1.1c-.14,1.69,1.8,3.5,2.64,4.85,1,1.7,1.79,3.58,2.87,5.27A1.92,1.92,0,0,0,202.11,132.79Zm-.65,10.75a1.83,1.83,0,0,0,1.68-1.38,4.51,4.51,0,0,0-.15-2.33,3.91,3.91,0,0,0-1-1.9,1.42,1.42,0,0,0-2.34.69,6.48,6.48,0,0,0,0,1.76c0,.25,0,.5,0,.76a4.69,4.69,0,0,0,.12,1.12A1.77,1.77,0,0,0,201.46,143.54Z" style="fill: rgb(3, 4, 2); opacity: 0.1; transform-origin: 218.303px 149.445px;" class="animable"></path></g><path d="M248.33,174c-.86-2-3-10.88-3.47-13.09s-2.21-11.15-2.72-13.42c0-.13.14-.2.17-.08.54,2.24,2.95,11.06,3.48,13.26s2.52,11.07,2.66,13.3A.06.06,0,0,1,248.33,174Z" style="fill: rgb(38, 50, 56); transform-origin: 245.296px 160.697px;" id="eln3m0w3nh2jl" class="animable"></path><g id="elz2653tux7j"><path d="M231,178.72c-5.25,0-9.86-.5-12-1.87-4.49-2.9-21.54-33-27.41-53.61-1.48-5.16-.59-8.84,1.75-9.91Z" style="opacity: 0.1; transform-origin: 210.933px 146.025px;" class="animable"></path></g><path d="M146.38,185.71c.13.19,62.53,8.19,63.2,7.61a45.24,45.24,0,0,0,.75-5.26s-5.72-67.94-8.68-71.93c-2.59-3.48-10.45-6-15.8-3.73-11.23,4.76-38.12,65.46-37.83,68C148,180.37,146.22,185.47,146.38,185.71Z" style="fill: rgb(37, 99, 235); transform-origin: 178.35px 152.442px;" id="elp3oliykqvok" class="animable"></path><g id="elsbkr1nitvb9"><path d="M168.88,177.44a16.92,16.92,0,0,0,3,1.12c2.08.83,2.27,4.3,0,5a8.12,8.12,0,0,1-7.2-1.15c-2-1.4-3.29-4-2.21-6.32a2.82,2.82,0,0,1,4.78-.6C167.81,176.14,168.15,177,168.88,177.44Zm-3.42-10.33c-1.71,3.53,3.24,8.14,6.67,6.89a2,2,0,0,0,.84-3.08c-.68-.91-1.38-1.2-2-2a3.54,3.54,0,0,1-.51-.91,5.71,5.71,0,0,0-1.27-1.86C168,165,166.09,165.81,165.46,167.11Zm-5.78-3.76c-1.87.7-2.35,3.22-2.21,5a4.89,4.89,0,0,0,2.62,4.17,1.64,1.64,0,0,0,2.23-2A5.1,5.1,0,0,1,162,168c.17-1.28.68-2.78-.17-3.93A1.93,1.93,0,0,0,159.68,163.35Zm20.5,11.9a1.86,1.86,0,0,0-2,1.59,2.18,2.18,0,0,0,1.55,2.31,3.35,3.35,0,0,0,2.1,0,1.56,1.56,0,0,0,.81-.73,1.62,1.62,0,0,0,.23-1.08,1.75,1.75,0,0,0-1.37-1.44,1.14,1.14,0,0,0-.22-.22A2.08,2.08,0,0,0,180.18,175.25Zm-15.33-24.13c-1.68,1.72-1,5.63.92,6.95a1.78,1.78,0,0,0,2.84-1.17,8,8,0,0,0,0-1.19c0-.43-.06-.7,0-1a9.39,9.39,0,0,0,.09-2.59A2.2,2.2,0,0,0,164.85,151.12ZM154,176c-2.31,2.74,1.5,7.44,4.49,7.53,1,0,2.23-1,1.61-2.1-.5-.88-1.17-1.66-1.61-2.57-.54-1.12-.67-2.43-1.77-3.19A2,2,0,0,0,154,176Zm55.17-.87a1.92,1.92,0,0,0-1.58,1.44c-.32,1.11-.36,2.1-1.19,3A13.69,13.69,0,0,0,204,182a1.47,1.47,0,0,0,1.34,2.14,6.91,6.91,0,0,0,4.47-2.44C209.61,179.8,209.41,177.57,209.18,175.09Zm-5-8.25c-.56,1.36-.46,2.9-.93,4.32a33.85,33.85,0,0,1-1.47,3.82c-.42.9.42,2.32,1.51,1.84a7.53,7.53,0,0,0,4.06-3.71c.76-1.57,1.6-4.21.87-5.88S205,164.87,204.15,166.84Zm-5.7,13.63a9,9,0,0,1-3.11,2.55,2.14,2.14,0,1,0,1.75,3.87,7.7,7.7,0,0,0,4.34-4.86C201.92,180.34,199.58,179.21,198.45,180.47Zm-9.14-49a2.21,2.21,0,0,0,2.6-1.62c.56-2.15-1.36-4.36-2.88-5.7s-3.66-2.56-5.79-1.87a1.75,1.75,0,0,0-.71,2.89c.93,1.16,2.22,2,3.21,3.14S187.57,131.18,189.31,131.47ZM197,140c.84-1.21.19-3-.41-4.15a3.67,3.67,0,0,0-1.43-1.52,1.86,1.86,0,0,0-2.56.55,2.45,2.45,0,0,0-.12,1.82,5,5,0,0,0,.34.91l0,.09,0,.08A6.09,6.09,0,0,0,194,140.4,1.9,1.9,0,0,0,197,140Zm5.16-7.16a11.85,11.85,0,0,0-2.76-6.71c-1.2-1.55-3.28-4-5.48-3.47a1.14,1.14,0,0,0-.8,1.1c-.14,1.69,1.8,3.5,2.64,4.85,1,1.7,1.79,3.58,2.87,5.27A1.92,1.92,0,0,0,202.11,132.79Zm-7.55,17.12a2.6,2.6,0,0,0,1.11,0,2.28,2.28,0,0,0,1.31-1.05,3.69,3.69,0,0,0,.39-1.73,3.55,3.55,0,0,0-.45-1.62l-.33-.41-.44-.32a2.06,2.06,0,0,0-2.94,1.32,10.78,10.78,0,0,0-.35,1.78l.09.55a1.72,1.72,0,0,0,.4.74A2.14,2.14,0,0,0,194.56,149.91Zm6.9-6.37a1.83,1.83,0,0,0,1.68-1.38,4.51,4.51,0,0,0-.15-2.33,3.91,3.91,0,0,0-1-1.9,1.42,1.42,0,0,0-2.34.69,6.48,6.48,0,0,0,0,1.76c0,.25,0,.5,0,.76a4.69,4.69,0,0,0,.12,1.12A1.77,1.77,0,0,0,201.46,143.54Z" style="fill: rgb(3, 4, 2); opacity: 0.1; transform-origin: 181.55px 154.682px;" class="animable"></path></g><path d="M198,126.78c-3.81-.35-8.69-8.49-9.62-13.66-.06-.36,1.46-3.37,3.13-7.11,1-2.27,2.08-4.83,2.88-7.23l13.84,8.71a40.42,40.42,0,0,0-4.55,8.74,5.66,5.66,0,0,0-.22,1,1.36,1.36,0,0,1,0,.17C203.11,119.4,201.69,127.12,198,126.78Z" style="fill: rgb(235, 148, 129); transform-origin: 198.304px 112.785px;" id="elghwxycfponr" class="animable"></path><path d="M203.46,117.25a1.55,1.55,0,0,1,0,.17,11,11,0,0,1-1.57-.43c-8.66-3.12-7.13-14.48-6.52-17.62l3.45,2.18,9.45,6a40.11,40.11,0,0,0-4.54,8.74A5.47,5.47,0,0,0,203.46,117.25Z" style="fill: rgb(38, 50, 56); transform-origin: 201.567px 108.395px;" id="elqcxu3j399v7" class="animable"></path><path d="M195.84,82.75c-2.86,5.15-3.36,21.69-.19,26.08,4.58,6.36,13.78,8.84,19.61,3,5.65-5.72,5.91-27.29,2.23-31.45C212.05,74.2,200.06,75.14,195.84,82.75Z" style="fill: rgb(235, 148, 129); transform-origin: 206.706px 95.7246px;" id="ellyhz5qm8oip" class="animable"></path><path d="M209.12,96.12s-.09,0-.09.1c0,1.14-.2,2.44-1.24,2.78,0,0,0,.07,0,.07C209.06,98.93,209.3,97.2,209.12,96.12Z" style="fill: rgb(38, 50, 56); transform-origin: 208.481px 97.595px;" id="el9d8ef8bh968" class="animable"></path><path d="M208.15,94.9c-1.83-.2-2.1,3.46-.41,3.65S209.68,95.07,208.15,94.9Z" style="fill: rgb(38, 50, 56); transform-origin: 207.889px 96.7246px;" id="elzj37b28kn0b" class="animable"></path><path d="M215.68,96.51s.08.06.08.11c-.13,1.13-.08,2.45.91,2.9,0,0,0,.08,0,.07C215.42,99.31,215.38,97.56,215.68,96.51Z" style="fill: rgb(38, 50, 56); transform-origin: 216.097px 98.0504px;" id="elvzg5s0ukgks" class="animable"></path><path d="M216.79,95.41c1.83,0,1.68,3.67,0,3.67S215.25,95.4,216.79,95.41Z" style="fill: rgb(38, 50, 56); transform-origin: 216.844px 97.245px;" id="elhiioboxp6xt" class="animable"></path><path d="M209.63,94.16c-.51.11-1,.12-1.5.18a2.44,2.44,0,0,1-1.56-.11.78.78,0,0,1-.31-.9,1.93,1.93,0,0,1,1.66-1,2.76,2.76,0,0,1,2,.38A.82.82,0,0,1,209.63,94.16Z" style="fill: rgb(38, 50, 56); transform-origin: 208.233px 93.3499px;" id="elicjx67ssc2" class="animable"></path><path d="M218.43,92a13.37,13.37,0,0,1-1.43-.49,2.42,2.42,0,0,1-1.36-.77.77.77,0,0,1,.11-.94,1.9,1.9,0,0,1,1.94-.22,2.85,2.85,0,0,1,1.64,1.2A.83.83,0,0,1,218.43,92Z" style="fill: rgb(38, 50, 56); transform-origin: 217.483px 90.7145px;" id="el11en9umsn94" class="animable"></path><path d="M208.29,105.14a9.62,9.62,0,0,1,4.48,0c.13,0,.26-.26.29-.38h0s.08-2.4.08-2.4c.31.18,1.87,1,1.87.56a57.07,57.07,0,0,0-.71-11.66.11.11,0,0,0-.21,0c-.16,3.61.3,7.21.19,10.84a6.64,6.64,0,0,0-1.76-.67c-.13,0,0,2.55,0,2.93a5.58,5.58,0,0,0-4.2.23C207.8,104.92,207.59,105.36,208.29,105.14Z" style="fill: rgb(38, 50, 56); transform-origin: 211.451px 98.191px;" id="el6nvprv6cop" class="animable"></path><path d="M205.33,107.52c.25.28.5.66.9.72a2.9,2.9,0,0,0,1.23-.21s.07,0,0,.06a1.49,1.49,0,0,1-1.46.52,1.19,1.19,0,0,1-.82-1C205.2,107.5,205.29,107.48,205.33,107.52Z" style="fill: rgb(38, 50, 56); transform-origin: 206.336px 108.071px;" id="elpk3nv19fgqs" class="animable"></path><g id="ellmcij9zmgjo"><path d="M200.67,77.5c-.15,2.57-.76,10.54-2,12.16s-3.86,5.39-5.19,6c.18-5.31,1-10.36,2.37-13A13.57,13.57,0,0,1,200.67,77.5Z" style="fill: rgb(38, 50, 56); opacity: 0.2; transform-origin: 197.075px 86.58px;" class="animable"></path></g><path d="M214.92,85.29a5.84,5.84,0,0,1-5.47,1.6A5.93,5.93,0,0,1,205.12,83c0-.06-.11,0-.09,0a5.87,5.87,0,0,0,4.3,4.31,6,6,0,0,0,5.69-2C215.08,85.32,215,85.23,214.92,85.29Z" style="fill: rgb(38, 50, 56); transform-origin: 210.034px 85.1949px;" id="el1o7q1qtjt8" class="animable"></path><path d="M209.9,70.47a9.18,9.18,0,0,0-8,3.7,6.57,6.57,0,0,0-.94,4.22s.13,0,.13,0a7.17,7.17,0,0,1,3.85-6.25,9.3,9.3,0,0,1,8.26-.41,5.92,5.92,0,0,1,3,2.75c.06.13.32.07.27-.06C215.65,72.24,213,70.62,209.9,70.47Z" style="fill: rgb(38, 50, 56); transform-origin: 208.696px 74.4195px;" id="el3goryvqf2xj" class="animable"></path><path d="M229,79.19A7.4,7.4,0,0,0,226.12,75c-2-1.43-4.34-1.41-6.68-1.33-.07,0-.06.1,0,.09a10.38,10.38,0,0,1,5.78,1.07,7.34,7.34,0,0,1,3.13,3.81,7.15,7.15,0,0,1-3.59,8.66,7.26,7.26,0,0,1-5.76.18c-.07,0-.13.07-.06.11A7.31,7.31,0,0,0,229,79.19Z" style="fill: rgb(38, 50, 56); transform-origin: 224.056px 80.9268px;" id="elp0evab3dfd8" class="animable"></path><path d="M194.84,86s-2.76-6.29.19-9.59c1.67-1.86,6.69-1.22,6.69-1.22a9.14,9.14,0,0,1,6.1-3.42C212.11,71.1,217,74,217,74s4.18-2,7.77.43c5,3.39,3.75,11.32-1.71,13.48-3.84,1.53-8.62-2.13-8.62-2.13-.48,0-5.66,2.64-9.07-2.06,0,0-3.24,2.47-5.83.37A4.42,4.42,0,0,1,194.84,86Z" style="fill: rgb(38, 50, 56); transform-origin: 210.792px 79.9767px;" id="elwhiszh1mvg" class="animable"></path><path d="M196.47,96.45s-2.62-5.87-5.21-5-1.33,8.85,1.23,10.41a2.84,2.84,0,0,0,4-.78Z" style="fill: rgb(235, 148, 129); transform-origin: 193.163px 96.8652px;" id="elp34zbkwmtqs" class="animable"></path><path d="M191.68,93.71a0,0,0,0,0,0,.07c1.78,1.15,2.45,3.14,2.8,5.13a1.57,1.57,0,0,0-2.23-.86c-.06,0,0,.11,0,.11a1.74,1.74,0,0,1,1.78,1,7.86,7.86,0,0,1,.62,1.7c0,.19.38.16.36,0v0C195.52,98.28,194.27,94.47,191.68,93.71Z" style="fill: rgb(38, 50, 56); transform-origin: 193.401px 97.3507px;" id="elywq34io9af" class="animable"></path><g id="eljyachwbayws"><rect x="234.65" y="123.14" width="112.6" height="66.28" style="fill: rgb(37, 99, 235); transform-origin: 290.95px 156.28px; transform: rotate(-17.03deg);" class="animable"></rect></g><g id="eli009ehw3mx"><rect x="234.65" y="123.14" width="112.6" height="66.28" style="opacity: 0.2; transform-origin: 290.95px 156.28px; transform: rotate(-17.03deg);" class="animable"></rect></g><g id="elt7xpsp84lao"><rect x="307.77" y="112.19" width="37.84" height="66.28" style="opacity: 0.2; transform-origin: 326.69px 145.33px; transform: rotate(-17.03deg);" class="animable"></rect></g><path d="M333.34,111.33q-1.83,8.42-3.56,16.84l-3.41,16.88L323.07,162q-1.62,8.46-3.16,16.95,1.83-8.41,3.56-16.84l3.41-16.88,3.3-16.91Q331.8,119.82,333.34,111.33Z" style="fill: rgb(37, 99, 235); transform-origin: 326.625px 145.14px;" id="elaunc0uspmks" class="animable"></path><path d="M351.11,169.35q-6-6.16-12.11-12.27l-12.2-12.16-12.28-12.07q-6.16-6-12.38-12,6,6.17,12.11,12.27l12.2,12.16,12.28,12.07Q344.9,163.41,351.11,169.35Z" style="fill: rgb(37, 99, 235); transform-origin: 326.625px 145.1px;" id="elswxtmsc232m" class="animable"></path><g id="elcjxwsbizxp4"><rect x="246.82" y="140.63" width="0.62" height="8.71" style="fill: rgb(38, 50, 56); transform-origin: 247.13px 144.985px; transform: rotate(162.97deg);" class="animable"></rect></g><g id="elerngbtmk22l"><rect x="245.4" y="141.06" width="0.62" height="8.71" style="fill: rgb(38, 50, 56); transform-origin: 245.71px 145.415px; transform: rotate(162.97deg);" class="animable"></rect></g><g id="elcixff0ws8k"><rect x="243.98" y="141.5" width="0.62" height="8.71" style="fill: rgb(38, 50, 56); transform-origin: 244.29px 145.855px; transform: rotate(162.97deg);" class="animable"></rect></g><g id="el0ml7gk7bu07"><rect x="242.57" y="141.93" width="0.62" height="8.71" style="fill: rgb(38, 50, 56); transform-origin: 242.88px 146.285px; transform: rotate(162.98deg);" class="animable"></rect></g><g id="el0194wlp0vwmt"><rect x="241.15" y="142.36" width="0.62" height="8.71" style="fill: rgb(38, 50, 56); transform-origin: 241.46px 146.715px; transform: rotate(162.97deg);" class="animable"></rect></g><g id="el8tq0o4fnppa"><rect x="239.73" y="142.8" width="0.62" height="8.71" style="fill: rgb(38, 50, 56); transform-origin: 240.04px 147.155px; transform: rotate(162.97deg);" class="animable"></rect></g><g id="el0bzcymwoeezm"><rect x="238.32" y="143.23" width="0.62" height="8.71" style="fill: rgb(38, 50, 56); transform-origin: 238.63px 147.585px; transform: rotate(162.97deg);" class="animable"></rect></g><g id="elgqak1p9ex9k"><rect x="236.9" y="143.67" width="0.62" height="8.71" style="fill: rgb(38, 50, 56); transform-origin: 237.21px 148.025px; transform: rotate(162.96deg);" class="animable"></rect></g><g id="elpfobf3b66ma"><rect x="235.49" y="144.1" width="0.62" height="8.71" style="fill: rgb(38, 50, 56); transform-origin: 235.8px 148.455px; transform: rotate(162.97deg);" class="animable"></rect></g><path d="M252.13,139.59l-2.46.06L255,138l-2.08,1.34.94,3.06c1.69-.29,2.83,1.12,3.69,3.92L252.22,148c-.86-2.79-.71-4.6.85-5.31Z" style="fill: rgb(38, 50, 56); transform-origin: 253.61px 143px;" id="elwc1z5vi3t4" class="animable"></path><polygon points="257.49 141.72 258.88 141.29 257.63 137.21 261.19 136.12 262.44 140.2 263.84 139.77 261.96 144.99 257.49 141.72" style="fill: rgb(38, 50, 56); transform-origin: 260.665px 140.555px;" id="eli7rqpz6usqb" class="animable"></polygon><g id="elgezjocepzae"><polygon points="227.42 141.08 229.01 146.28 303.43 134 298.89 119.19 227.42 141.08" style="opacity: 0.1; transform-origin: 265.425px 132.735px;" class="animable"></polygon></g><polygon points="368.44 178.66 332.25 189.74 318.3 182.56 354.49 171.47 368.44 178.66" style="fill: rgb(37, 99, 235); transform-origin: 343.37px 180.605px;" id="elwjbed0346fr" class="animable"></polygon><g id="elrpfouj8jtke"><polygon points="368.44 178.66 332.25 189.74 318.3 182.56 354.49 171.47 368.44 178.66" style="opacity: 0.2; transform-origin: 343.37px 180.605px;" class="animable"></polygon></g><polygon points="239.29 218.22 275.48 207.13 283.01 193.37 246.82 204.45 239.29 218.22" style="fill: rgb(37, 99, 235); transform-origin: 261.15px 205.795px;" id="ellnr3qbbwqz" class="animable"></polygon><g id="elon8nw4ren3d"><polygon points="239.29 218.22 275.48 207.13 283.01 193.37 246.82 204.45 239.29 218.22" style="opacity: 0.1; transform-origin: 261.15px 205.795px;" class="animable"></polygon></g><path d="M179.73,131.3c5.29,17.69,20,48,25.46,51.7,4.81,3.31,27.9.3,38-1.89,3.78-.81-4-29.67-8-28.72-4.84,1.15-19.25,4-20.27,3.21s-15-19-25-29.68C180.84,116.2,177.73,124.61,179.73,131.3Z" style="fill: rgb(235, 148, 129); transform-origin: 211.674px 152.988px;" id="elv7sfgggkuy" class="animable"></path><path d="M233.11,154.74s7.65-8.62,13.07-11.91a40.7,40.7,0,0,1,18.74-5.35c7.11-.28,24.5,3.94,24.15,9.16-.31,4.73-17.86-.49-17.86-.49s18.77,2.37,17.35,8-21.45-1.6-21.45-1.6S286.34,155.41,284,161c-1.8,4.21-20.31-1.31-20.31-1.31s16.52,2.58,14.85,7c-1.84,4.87-19.25.85-19.25.85-6.11,10.48-13.32,13-18.65,14.13C239.31,181.9,233.11,154.74,233.11,154.74Z" style="fill: rgb(235, 148, 129); transform-origin: 261.093px 159.569px;" id="elhko8lvjxcx5" class="animable"></path><path d="M264.77,144.91c2.21.2,4.46.39,6.65.78s4.36.87,6.51,1.47a38.16,38.16,0,0,1,8.12,3.11c-4.75-2.05-12.57-3.59-14.76-4s-4.36-.9-6.54-1.29C264.69,145,264.71,144.91,264.77,144.91Z" style="fill: rgb(38, 50, 56); transform-origin: 275.382px 147.59px;" id="el9xob06d2pn9" class="animable"></path><path d="M263.2,152.8c2.81.37,5.63.64,8.43,1.14s5.39,1.22,8.14,1.91c.21.05.11.15-.1.1-2.78-.58-5.38-.9-8.16-1.44s-5.54-1.2-8.33-1.65C263.14,152.86,263.15,152.79,263.2,152.8Z" style="fill: rgb(38, 50, 56); transform-origin: 271.521px 154.381px;" id="el2hxfhgxg8yi" class="animable"></path><path d="M260.63,159.32a63.23,63.23,0,0,1,12.76,2.74c.21.06.07.17-.15.12-4.22-1-7.53-1.8-12.62-2.71C260.54,159.46,260.54,159.31,260.63,159.32Z" style="fill: rgb(38, 50, 56); transform-origin: 267.027px 160.756px;" id="elie3akc25dy9" class="animable"></path><path d="M240.9,186.23l-6.72-34.52-18.73,2.94c-7.16-8.6-21.46-25.8-27.3-31-6.85-6.11-11.54-1.75-9.19,7.3,5.38,20.69,21.7,51.25,26.12,54.25C211.42,189.5,240.9,186.23,240.9,186.23Z" style="fill: rgb(37, 99, 235); transform-origin: 209.623px 154.116px;" id="el7h31uwu0ql4" class="animable"></path><g id="el2c0oxzmd9b7"><path d="M228.22,156.5a14.58,14.58,0,0,0,2.81.33c2,.27,2.88,3.22,1.06,4.34a7.18,7.18,0,0,1-6.44.55c-2-.78-3.69-2.72-3.26-5a2.5,2.5,0,0,1,4-1.54A9.3,9.3,0,0,0,228.22,156.5Zm-2-3.54a4.34,4.34,0,0,0,4-.12,1.5,1.5,0,0,0,.52-.6Zm-9.73,1.52a4,4,0,0,0,2.76.75,1.46,1.46,0,0,0,1.26-1.38Zm21.2,15.41a1.74,1.74,0,0,0-.9.86c-.84,1.69.33,3.51,2,4.6Zm-30.12,6.64c-.32,1.11-.36,2.1-1.19,3A13.69,13.69,0,0,0,204,182a1.47,1.47,0,0,0,1.34,2.14,7,7,0,0,0,6.14-7.22A2,2,0,0,0,207.6,176.53Zm-3.45-9.69c-.56,1.36-.46,2.9-.93,4.32a33.85,33.85,0,0,1-1.47,3.82c-.42.9.42,2.32,1.51,1.84a7.53,7.53,0,0,0,4.06-3.71c.76-1.57,1.6-4.21.87-5.88S205,164.87,204.15,166.84Zm-14.84-35.37a2.21,2.21,0,0,0,2.6-1.62c.56-2.15-1.36-4.36-2.88-5.7s-3.66-2.56-5.79-1.87a1.75,1.75,0,0,0-.71,2.89c.93,1.16,2.22,2,3.21,3.14S187.57,131.18,189.31,131.47ZM197,140c.84-1.21.19-3-.41-4.15a3.67,3.67,0,0,0-1.43-1.52,1.86,1.86,0,0,0-2.56.55,2.45,2.45,0,0,0-.12,1.82,5,5,0,0,0,.34.91l0,.09,0,.08A6.09,6.09,0,0,0,194,140.4,1.9,1.9,0,0,0,197,140Zm-2.39,10a2.6,2.6,0,0,0,1.11,0,2.28,2.28,0,0,0,1.31-1.05,3.69,3.69,0,0,0,.39-1.73,3.55,3.55,0,0,0-.45-1.62l-.33-.41-.44-.32a2.06,2.06,0,0,0-2.94,1.32,10.78,10.78,0,0,0-.35,1.78l.09.55a1.72,1.72,0,0,0,.4.74A2.14,2.14,0,0,0,194.56,149.91ZM203,139.85v0l-2-2.25a1.31,1.31,0,0,0-1.43,1,6.48,6.48,0,0,0,0,1.76c0,.25,0,.5,0,.76a4.69,4.69,0,0,0,.12,1.12,1.77,1.77,0,0,0,1.77,1.28,1.83,1.83,0,0,0,1.68-1.38A4.54,4.54,0,0,0,203,139.85Z" style="fill: rgb(3, 4, 2); opacity: 0.1; transform-origin: 210.395px 153.111px;" class="animable"></path></g><path d="M234.44,183.06c-.81-2.05-2.71-10.95-3.16-13.18s-1.94-11.19-2.39-13.48c0-.12.14-.2.17-.07.48,2.25,2.69,11.12,3.16,13.34s2.26,11.12,2.34,13.36A.06.06,0,0,1,234.44,183.06Z" style="fill: rgb(38, 50, 56); transform-origin: 231.726px 169.685px;" id="el3cwrrzic529" class="animable"></path><path d="M228.26,187.2c-3.07.18-6.14.25-9.21.23a74.78,74.78,0,0,1-9.22-.53,14.76,14.76,0,0,1-4.54-1.2,13.54,13.54,0,0,1-3.32-3.35,68.16,68.16,0,0,1-4.91-7.85c-3-5.39-5.58-11-8.1-16.58s-4.81-11.32-6.91-17.1c2.55,5.59,5.07,11.19,7.69,16.74s5.27,11.08,8.13,16.49a82.68,82.68,0,0,0,4.72,7.84,12.77,12.77,0,0,0,3,3.27,14.19,14.19,0,0,0,4.31,1.21A122,122,0,0,0,228.26,187.2Z" style="fill: rgb(38, 50, 56); transform-origin: 205.155px 164.127px;" id="elidrwn1jh748" class="animable"></path><path d="M184,145.7a9.48,9.48,0,0,1-1.11-1.35,5.46,5.46,0,0,1-.77-1.57,8.31,8.31,0,0,0,.49.72l.49.71A14.72,14.72,0,0,1,184,145.7Z" style="fill: rgb(38, 50, 56); transform-origin: 183.06px 144.24px;" id="elzf6eneuwg6" class="animable"></path><path d="M199.79,136.43c2.53,2.54,4.8,5.33,7.15,8s4.6,5.49,7,8.15l.89,1c.16.15.31.32.46.46s.15.13.22.19,0,0,0,0,.07,0,.11,0c.76,0,1.72-.17,2.58-.28l5.32-.79c3.54-.52,7.09-1.06,10.64-1.54h0v0l.14.88-.21-.87.05,0c-3.51.75-7,1.42-10.56,2.07-1.77.32-3.54.6-5.32.87a24.74,24.74,0,0,1-2.75.32.86.86,0,0,1-.22,0,.82.82,0,0,1-.27-.14,3.74,3.74,0,0,1-.29-.25l-.49-.48c-.32-.33-.62-.66-.92-1-2.35-2.73-4.63-5.49-6.87-8.29l-3.35-4.21C202,139.21,201,137.77,199.79,136.43Z" style="fill: rgb(38, 50, 56); transform-origin: 217.045px 145.664px;" id="els52it0212t" class="animable"></path><path d="M201.1,136.73a10.05,10.05,0,0,1,1,1.48,5.61,5.61,0,0,1,.59,1.65c-.12-.27-.27-.51-.41-.77l-.41-.77A16.38,16.38,0,0,1,201.1,136.73Z" style="fill: rgb(38, 50, 56); transform-origin: 201.895px 138.295px;" id="ely7cq5j18el8" class="animable"></path></g><g id="freepik--Plant--inject-13" class="animable" style="transform-origin: 87.515px 371.439px;"><path d="M81.16,398.22a262.83,262.83,0,0,1,.39-28.07A356.81,356.81,0,0,1,90.34,313c2.45-10.58,5.47-21,8.62-31.38.09-.31.59-.22.51.1-9.73,36.64-17.72,74.46-17.17,112.54.16,10.66,1.39,21.13,2.4,31.72,0,.29-.44.4-.5.11C82.19,417,81.54,407.48,81.16,398.22Z" style="fill: rgb(37, 99, 235); transform-origin: 90.2166px 353.844px;" id="elakmf1yqcm6g" class="animable"></path><path d="M99.47,281.67s14.74,37.42,11.44,46.21-10.11,10.67-10.11,10.67,9,12.88,2.72,25-20.3,11.5-21.24,25.2C82.28,388.71,81.5,331.45,99.47,281.67Z" style="fill: rgb(37, 99, 235); transform-origin: 96.8333px 335.21px;" id="el8m0xoeg9309" class="animable"></path><path d="M83.89,365.07a.28.28,0,0,1,0-.2A343,343,0,0,1,98.2,289.6c0-.07.14-.05.12,0q-4.38,16.41-7.74,33a16.28,16.28,0,0,1,7-3.92s.07,0,0,.07a18.72,18.72,0,0,0-7.26,4.86q-.64,3.24-1.25,6.51c3.29-3.68,7.86-5.51,12.43-7.25.06,0,.1.08,0,.1-4.76,1.94-9.51,4.44-12.73,8.54q-1.7,9.31-3,18.69a17.75,17.75,0,0,1,8.79-5c.1,0,.16.13,0,.16a18.59,18.59,0,0,0-8.91,5.71l-.06,0q-.44,3.3-.83,6.61A22.36,22.36,0,0,1,91.11,354c.06,0,.09.07,0,.09A21.41,21.41,0,0,0,85,358.18s0,0-.08,0c-.24,2.09-.49,4.19-.7,6.29a30,30,0,0,1,12.5-8.93.08.08,0,0,1,.06.15,32.58,32.58,0,0,0-12.32,9.48.27.27,0,0,1-.31.1c-.32,3.22-.61,6.45-.84,9.68,0,0-.08,0-.08,0C83.39,371.68,83.62,368.37,83.89,365.07Z" style="fill: rgb(38, 50, 56); transform-origin: 92.3955px 332.252px;" id="elth96sq4t92p" class="animable"></path><path d="M95.73,315a18.38,18.38,0,0,1,8.86-2.76c.07,0,.08.1,0,.11a34.85,34.85,0,0,0-8.76,2.86A.12.12,0,0,1,95.73,315Z" style="fill: rgb(38, 50, 56); transform-origin: 100.167px 313.726px;" id="el8z3oni92483" class="animable"></path><path d="M93.94,354.61a18.62,18.62,0,0,1,6.65-2.27c.08,0,.09.11,0,.12A25.25,25.25,0,0,0,94,354.77C93.93,354.81,93.85,354.66,93.94,354.61Z" style="fill: rgb(38, 50, 56); transform-origin: 97.2769px 353.558px;" id="eldbmc7o5qym" class="animable"></path><path d="M42.41,328.49a100.21,100.21,0,0,1,17.06,14.92,61.17,61.17,0,0,1,12,20.29,152,152,0,0,1,8.91,48.53,117.46,117.46,0,0,1-2.63,27.29.26.26,0,0,1-.51-.09A153,153,0,0,0,77,391.72c-2.54-15.48-6.51-32.32-16.35-44.9C55.24,340,48.56,334.59,42,329,41.61,328.72,42.05,328.24,42.41,328.49Z" style="fill: rgb(37, 99, 235); transform-origin: 61.1266px 384.066px;" id="eld8oimlfhtrw" class="animable"></path><path d="M78.18,401.09a91.63,91.63,0,0,0-12.43-15.9c-7.38-7.37-13.59-12.61-14.55-17.49s7.39-8.46,7.39-8.46-10.21,1.83-13-2.46-4.14-29.08-4.14-29.08S60,341,68.67,359.53,78.18,401.09,78.18,401.09Z" style="fill: rgb(37, 99, 235); transform-origin: 59.815px 364.395px;" id="elm2p1y9lmd4d" class="animable"></path><path d="M47.87,334.06c7.82,7.67,15.68,15.84,20.28,25.92a101.19,101.19,0,0,1,4.1,10.69v0c.24.73.48,1.47.7,2.2a.19.19,0,0,1,0,.12,211.33,211.33,0,0,1,5.28,22.92c0,.05-.07.08-.08,0-.8-3.87-1.68-7.77-2.67-11.67l-.11,0A16.17,16.17,0,0,0,70.54,383c-.11,0-.1-.2,0-.2a18.38,18.38,0,0,1,4.82.88c-.9-3.51-1.88-7-3-10.47a52.32,52.32,0,0,0-11-1.44s0-.05,0-.06a41.8,41.8,0,0,1,10.82.92c-.19-.59-.39-1.18-.58-1.77a57.24,57.24,0,0,0-7.33-1.24c-.05,0,0-.08,0-.08a36,36,0,0,1,7.18.87q-1.52-4.49-3.32-8.8a53.3,53.3,0,0,0-3.5-6.81,44.53,44.53,0,0,0-5.94-1.06c-.06,0-.05-.09,0-.1a16.06,16.06,0,0,1,5.56.55q-1.47-2.37-3.1-4.62h0c-4.17-.92-8.39-1.77-12.65-1a.07.07,0,0,1,0-.13c4-1.07,8.07-.45,12.11.34-.44-.58-.89-1.16-1.35-1.73a27.26,27.26,0,0,0-7.78-1.23,0,0,0,1,1,0-.08,20.15,20.15,0,0,1,7.25.64c-3.44-4.28-7.24-8.29-11-12.26C47.55,334,47.69,333.87,47.87,334.06Z" style="fill: rgb(38, 50, 56); transform-origin: 62.9381px 364.962px;" id="el9d1cr9xix2i" class="animable"></path><path d="M48.08,351a16.89,16.89,0,0,1,3.69-.12c.15,0,.14.26,0,.26-1.22,0-2.44-.06-3.67,0C48,351.12,48,351,48.08,351Z" style="fill: rgb(38, 50, 56); transform-origin: 49.9505px 350.985px;" id="elyjbjfixsso" class="animable"></path><path d="M61.44,375a16.58,16.58,0,0,1,5.73,1.15s0,.09,0,.08c-1.89-.45-3.8-.64-5.71-.95C61.27,375.28,61.28,375,61.44,375Z" style="fill: rgb(38, 50, 56); transform-origin: 64.2444px 375.615px;" id="eltuau7p9q3gg" class="animable"></path><path d="M65.45,366.71a12.41,12.41,0,0,1,2.43.22c.08,0,.07.15,0,.15a12.3,12.3,0,0,1-2.43-.12A.13.13,0,0,1,65.45,366.71Z" style="fill: rgb(38, 50, 56); transform-origin: 66.646px 366.902px;" id="eliqg9e6box4p" class="animable"></path><path d="M132.6,354.82a84.4,84.4,0,0,0-17.25,8.12A51.83,51.83,0,0,0,101,376.6a128,128,0,0,0-18.43,37.22,99.53,99.53,0,0,0-4.18,22.69.22.22,0,0,0,.44,0A128.78,128.78,0,0,1,90,398c5.63-11.94,12.74-24.65,23.61-32.55,5.92-4.31,12.57-7.12,19.2-10.1C133.2,355.19,133,354.7,132.6,354.82Z" style="fill: rgb(37, 99, 235); transform-origin: 105.705px 395.766px;" id="ely5p3m0ejg7" class="animable"></path><path d="M86.88,405.3a76.94,76.94,0,0,1,13.73-10c7.68-4.26,13.91-7.07,15.82-10.79s-4-8.56-4-8.56,7.83,3.84,11.08,1,10.07-22.59,10.07-22.59-18.08,6.44-29.38,19.48S86.88,405.3,86.88,405.3Z" style="fill: rgb(37, 99, 235); transform-origin: 110.23px 379.83px;" id="elryipe9zt7zm" class="animable"></path><path d="M87.82,401.22c9-17,21.12-32.34,37.66-42.48,0,0,0,0,0,0a83.7,83.7,0,0,0-12.1,9.48,19.13,19.13,0,0,1,9.72,2c.07,0,0,.12,0,.1a26.68,26.68,0,0,0-10-1.69.25.25,0,0,1-.12,0c-.58.55-1.16,1.12-1.74,1.69a30.36,30.36,0,0,1,5.2.69s0,.08,0,.07a26.66,26.66,0,0,0-5.49-.45,110.87,110.87,0,0,0-8.53,9.69,8.56,8.56,0,0,1,3.63.26.07.07,0,0,1,0,.14,19.37,19.37,0,0,0-3.88-.06c-.49.63-1,1.26-1.48,1.9a34.74,34.74,0,0,1,11,1.07,0,0,0,1,1,0,.08,43.9,43.9,0,0,0-11.27-.73c-.46.61-.9,1.24-1.35,1.86a23.61,23.61,0,0,1,6.53.75c.09,0,.06.15,0,.13a24.83,24.83,0,0,0-6.77-.53q-2.91,4-5.6,8.2a6.06,6.06,0,0,1,2.87.17,0,0,0,0,1,0,.08,12.44,12.44,0,0,0-3.11.14q-2.42,3.76-4.66,7.59C88,401.61,87.7,401.45,87.82,401.22Z" style="fill: rgb(38, 50, 56); transform-origin: 106.637px 380.115px;" id="elwvk00d8c91e" class="animable"></path><path d="M101.89,387.14a13.92,13.92,0,0,1,5.25.64s0,.09,0,.08a41.57,41.57,0,0,0-5.23-.54A.09.09,0,0,1,101.89,387.14Z" style="fill: rgb(38, 50, 56); transform-origin: 104.475px 387.483px;" id="elbl0kntukmoe" class="animable"></path><path d="M117.67,366.44a9.36,9.36,0,0,1,2.42.14.08.08,0,0,1,0,.15c-.79-.09-1.58-.06-2.38-.08A.11.11,0,0,1,117.67,366.44Z" style="fill: rgb(38, 50, 56); transform-origin: 118.874px 366.573px;" id="elu2r5dmwn6m" class="animable"></path><polygon points="63.55 461.45 104.37 461.45 98.55 418.8 97.06 407.87 70.86 407.87 69.37 418.8 63.55 461.45" style="fill: rgb(69, 90, 100); transform-origin: 83.96px 434.66px;" id="elou5gulyfc7j" class="animable"></polygon><polygon points="69.37 418.8 98.55 418.8 97.06 407.87 70.86 407.87 69.37 418.8" style="fill: rgb(38, 50, 56); transform-origin: 83.96px 413.335px;" id="elk24247lc6ib" class="animable"></polygon><g id="elatzuk33e7cq"><rect x="67.11" y="404.08" width="33.71" height="9.26" style="fill: rgb(69, 90, 100); transform-origin: 83.965px 408.71px; transform: rotate(180deg);" class="animable"></rect></g></g><g id="freepik--speech-bubble--inject-13" class="animable" style="transform-origin: 257.475px 60.7632px;"><path d="M281,60.77A22.21,22.21,0,0,1,245.55,78.6l-10.89,2.78,4.53-10.13A22.22,22.22,0,1,1,281,60.77Z" style="fill: rgb(255, 255, 255); transform-origin: 257.83px 60.7608px;" id="els2juye53ki" class="animable"></path><path d="M281,60.76a22.46,22.46,0,0,1-3.28,11.68A25.69,25.69,0,0,1,276,75a24.82,24.82,0,0,1-2.13,2.22,21.75,21.75,0,0,1-5,3.53,22,22,0,0,1-5.8,2,21.11,21.11,0,0,1-3.07.38,18.75,18.75,0,0,1-3.09,0,22.53,22.53,0,0,1-11.52-4.25l.3.06-10.86,2.86-.88.23.37-.84,4.49-10.15,0,.42a22.47,22.47,0,0,1-.7-19.87,22.76,22.76,0,0,1,6.17-8.11,22.63,22.63,0,0,1,19.18-4.63,22.77,22.77,0,0,1,9.07,4.34A22.35,22.35,0,0,1,281,60.76Zm0,0A22,22,0,0,0,263.34,39.2a22,22,0,0,0-9.89.3,21.73,21.73,0,0,0-8.73,4.56A22.91,22.91,0,0,0,238.88,52a21.82,21.82,0,0,0-1.82,9.63A22.29,22.29,0,0,0,239.62,71l.11.21-.1.21-4.57,10.12-.51-.6,10.91-2.7.17,0,.13.1a21.85,21.85,0,0,0,11.13,4.35,20.44,20.44,0,0,0,3,0,21.34,21.34,0,0,0,8.79-2.23,20.7,20.7,0,0,0,5-3.42,24.47,24.47,0,0,0,2.13-2.19,26.78,26.78,0,0,0,1.77-2.49A22.38,22.38,0,0,0,281,60.76Z" style="fill: rgb(38, 50, 56); transform-origin: 257.475px 60.7632px;" id="el325fc220gq5" class="animable"></path><path d="M260.33,63.17v2.45a1.8,1.8,0,0,1-1.85,1.85,1.84,1.84,0,0,1-1.84-1.85V61.71s0,0,0-.08,0,0,0-.07a1.9,1.9,0,0,1,1.84-1.85,4.22,4.22,0,1,0,0-8.43,4.16,4.16,0,0,0-3.61,2.07,1.87,1.87,0,0,1-2.56.68,1.84,1.84,0,0,1-.64-2.53,7.91,7.91,0,1,1,8.66,11.67Zm0,8.25v.68a1.8,1.8,0,0,1-1.85,1.84,1.84,1.84,0,0,1-1.84-1.84v-.68a1.87,1.87,0,0,1,1.84-1.85A1.83,1.83,0,0,1,260.33,71.42Z" style="fill: rgb(37, 99, 235); transform-origin: 258.914px 60.7514px;" id="el0k8ocmf3fuk" class="animable"></path></g><defs>     <filter id="active" height="200%">         <feMorphology in="SourceAlpha" result="DILATED" operator="dilate" radius="2"></feMorphology>                <feFlood flood-color="#32DFEC" flood-opacity="1" result="PINK"></feFlood>        <feComposite in="PINK" in2="DILATED" operator="in" result="OUTLINE"></feComposite>        <feMerge>            <feMergeNode in="OUTLINE"></feMergeNode>            <feMergeNode in="SourceGraphic"></feMergeNode>        </feMerge>    </filter>    <filter id="hover" height="200%">        <feMorphology in="SourceAlpha" result="DILATED" operator="dilate" radius="2"></feMorphology>                <feFlood flood-color="#ff0000" flood-opacity="0.5" result="PINK"></feFlood>        <feComposite in="PINK" in2="DILATED" operator="in" result="OUTLINE"></feComposite>        <feMerge>            <feMergeNode in="OUTLINE"></feMergeNode>            <feMergeNode in="SourceGraphic"></feMergeNode>        </feMerge>            <feColorMatrix type="matrix" values="0   0   0   0   0                0   1   0   0   0                0   0   0   0   0                0   0   0   1   0 "></feColorMatrix>    </filter></defs></svg>
